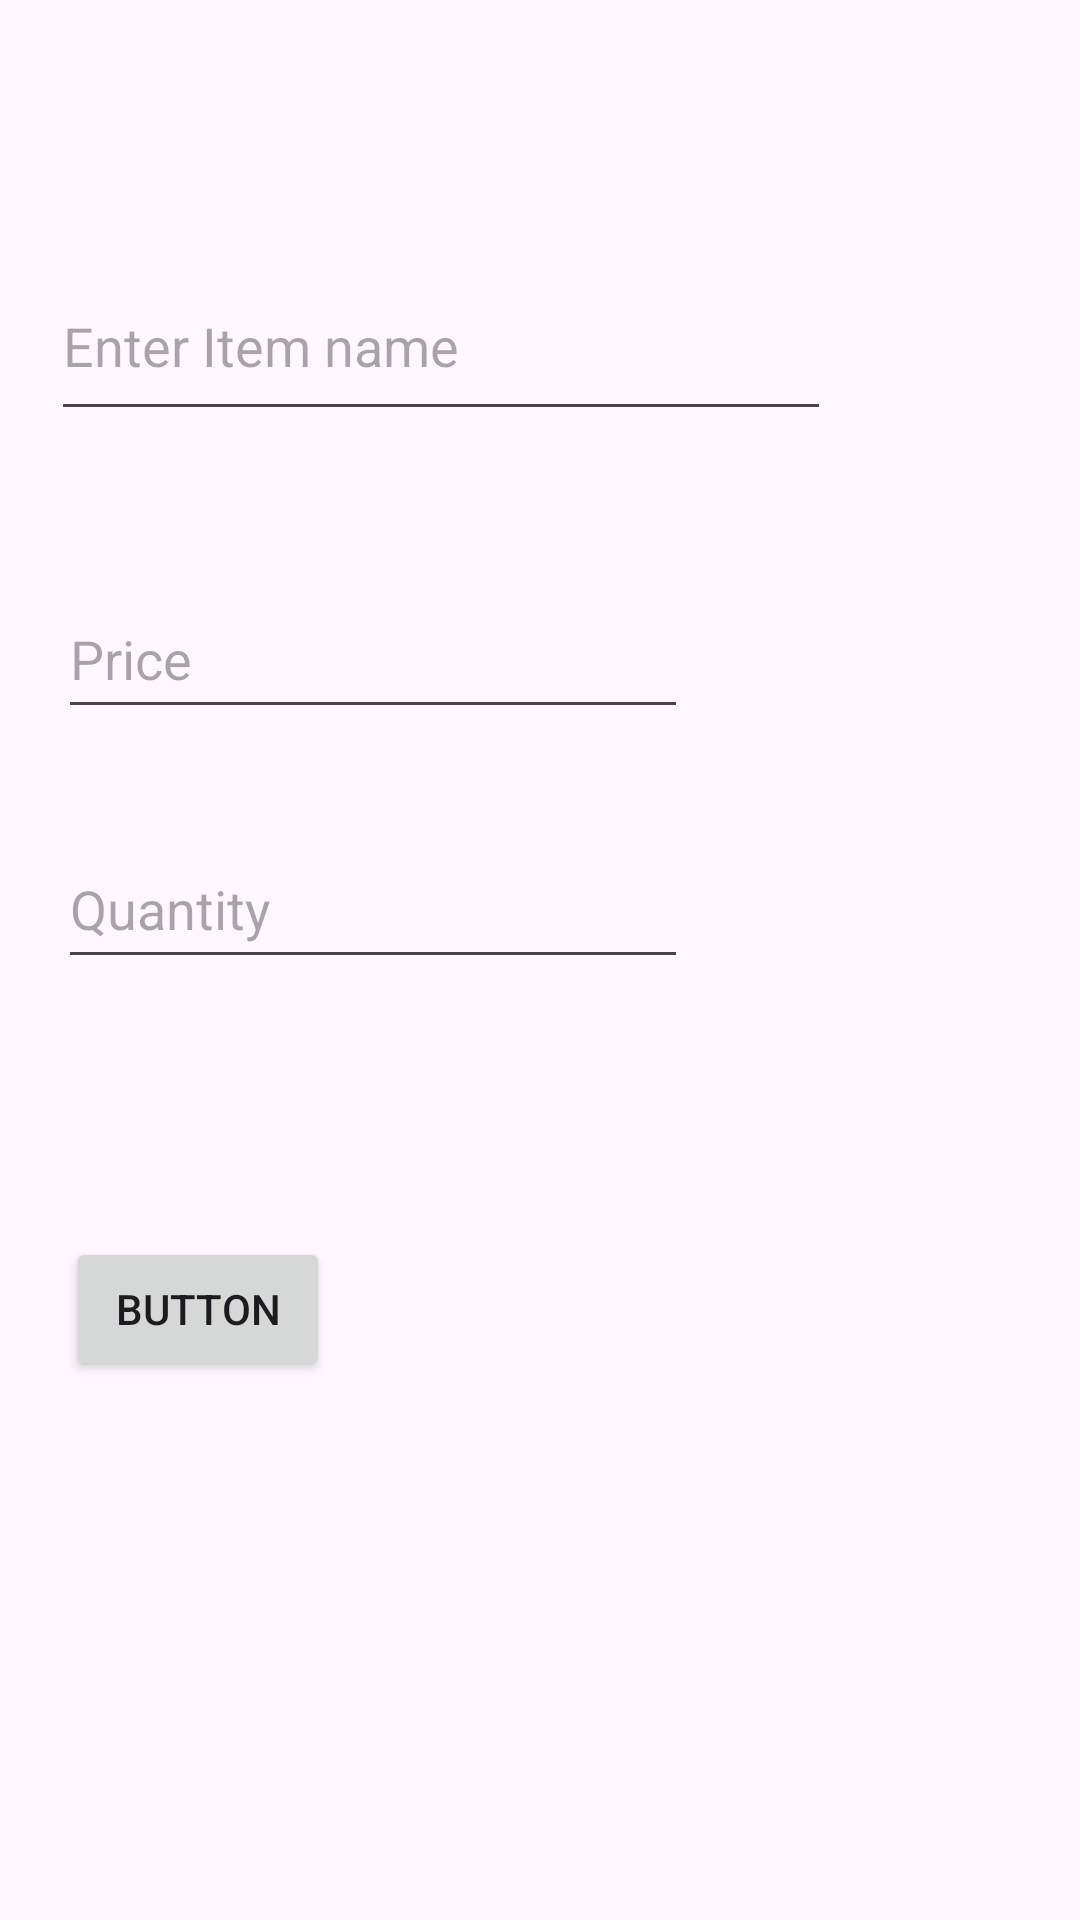

Here is an Android app screen rendered from its layout file. Give the layout XML and the strings, colors and styles it references.
<!-- AndroidManifest.xml: application theme Theme.SohanShoppingList -->
<!-- res/layout/activity_add_items.xml -->
<?xml version="1.0" encoding="utf-8"?>
<androidx.constraintlayout.widget.ConstraintLayout xmlns:android="http://schemas.android.com/apk/res/android"
    xmlns:app="http://schemas.android.com/apk/res-auto"
    xmlns:tools="http://schemas.android.com/tools"
    android:layout_width="match_parent"
    android:layout_height="match_parent"
    tools:context=".uis.AddItems">

    <EditText
        android:id="@+id/itemAdd"
        android:layout_width="260dp"
        android:layout_height="60dp"
        android:ems="10"
        android:hint="Enter Item name"
        android:inputType="text"
        app:layout_constraintBottom_toBottomOf="parent"
        app:layout_constraintEnd_toEndOf="parent"
        app:layout_constraintHorizontal_bias="0.169"
        app:layout_constraintStart_toStartOf="parent"
        app:layout_constraintTop_toTopOf="parent"
        app:layout_constraintVertical_bias="0.144" />

    <EditText
        android:id="@+id/itemPrice"
        android:layout_width="wrap_content"
        android:layout_height="50dp"
        android:layout_marginTop="32dp"
        android:ems="10"
        android:hint="Price"
        android:inputType="numberDecimal"
        app:layout_constraintBottom_toBottomOf="parent"
        app:layout_constraintEnd_toEndOf="parent"
        app:layout_constraintHorizontal_bias="0.129"
        app:layout_constraintStart_toStartOf="parent"
        app:layout_constraintTop_toBottomOf="@+id/itemAdd"
        app:layout_constraintVertical_bias="0.042" />

    <EditText
        android:id="@+id/itemQuantity"
        android:layout_width="wrap_content"
        android:layout_height="50dp"
        android:ems="10"
        android:hint="Quantity"
        android:inputType="number"
        app:layout_constraintBottom_toBottomOf="parent"
        app:layout_constraintEnd_toEndOf="parent"
        app:layout_constraintHorizontal_bias="0.129"
        app:layout_constraintStart_toStartOf="parent"
        app:layout_constraintTop_toBottomOf="@+id/itemPrice"
        app:layout_constraintVertical_bias="0.096" />

    <Button
        android:id="@+id/addItemButton"
        android:layout_width="wrap_content"
        android:layout_height="wrap_content"
        android:text="Button"
        app:layout_constraintBottom_toBottomOf="parent"
        app:layout_constraintEnd_toEndOf="parent"
        app:layout_constraintHorizontal_bias="0.081"
        app:layout_constraintStart_toStartOf="parent"
        app:layout_constraintTop_toBottomOf="@+id/itemQuantity"
        app:layout_constraintVertical_bias="0.324" />


</androidx.constraintlayout.widget.ConstraintLayout>
<!-- resources referenced by this layout -->
<resources>
  <style name="Theme.SohanShoppingList" parent="Base.Theme.SohanShoppingList" />
  <style name="Base.Theme.SohanShoppingList" parent="Theme.Material3.DayNight.NoActionBar">
          
          
      </style>
</resources>
